24-way image classification set "split_set" from GitHub (kibakibaki/5307A2Testing); label vocabulary: apple, avocado, banana, blackberry, blueberry, capsicum, carrot, cherry tomato, cucumber, dragon fruit, grape, kiwi fruit, lemon, lime, mango, orange, papaya, passion fruit, peach, pear, pineapple, raspberry, strawberry, watermelon.

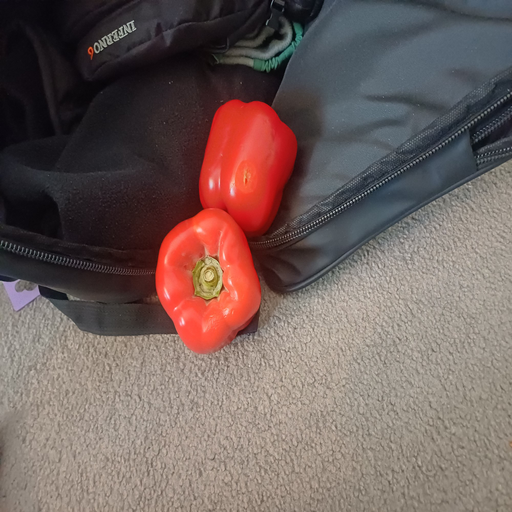
Label: capsicum

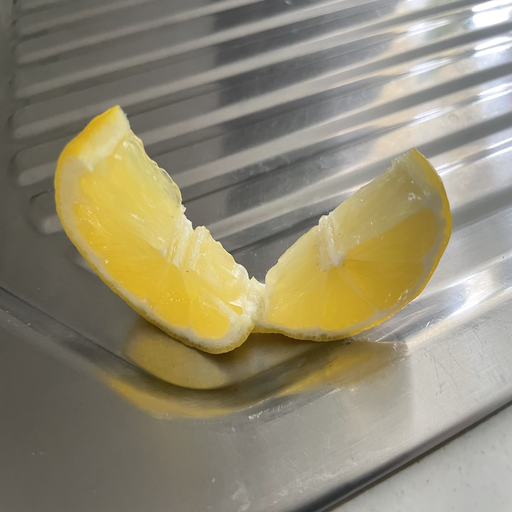
Label: lemon

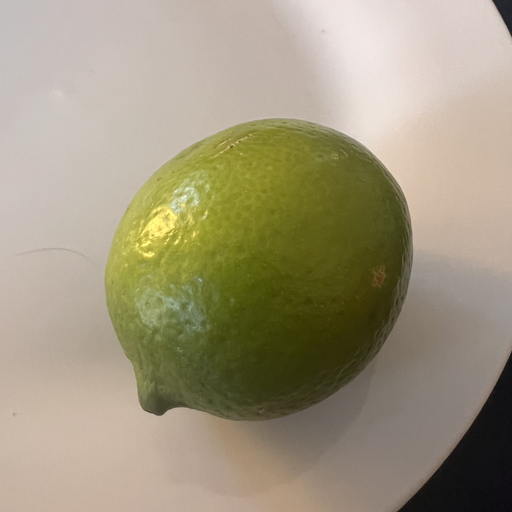
Label: lime

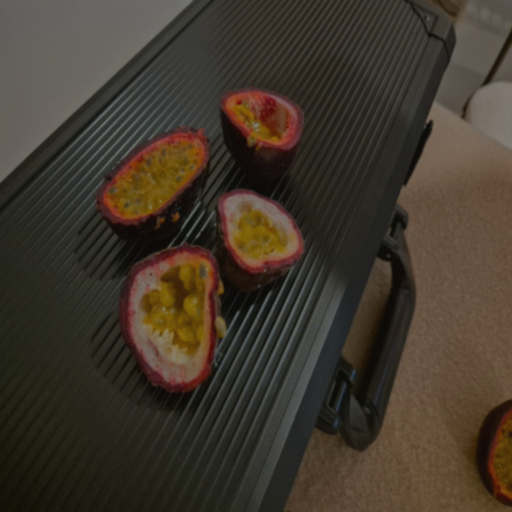
Label: passion fruit

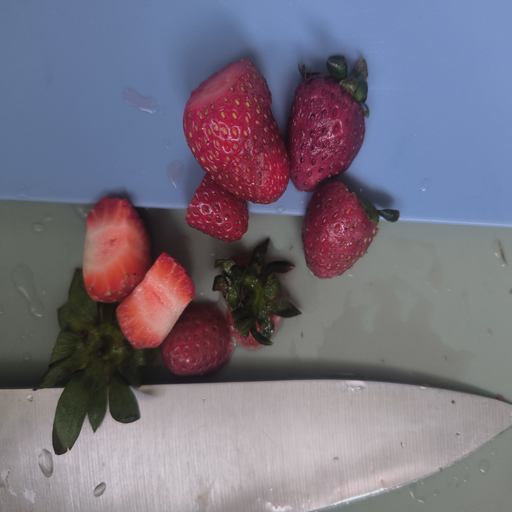
Label: strawberry

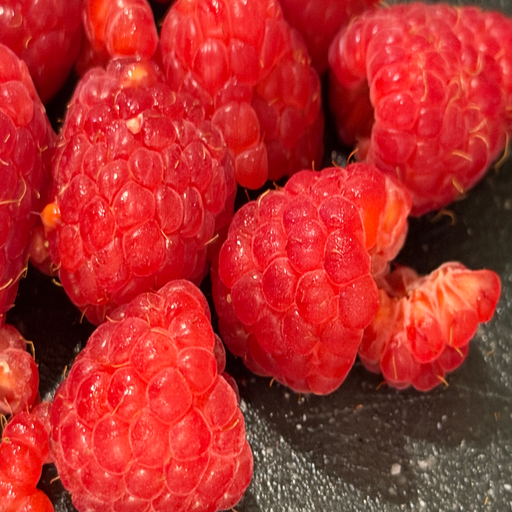
Label: raspberry
